Photos from the image-classification dataset "final" in the GitHub repository troniixx/aml2026-group-18. Its 11 classes are: bird, boar, dog, dragon, hare, horse, monkey, ram, rat, snake, tiger.

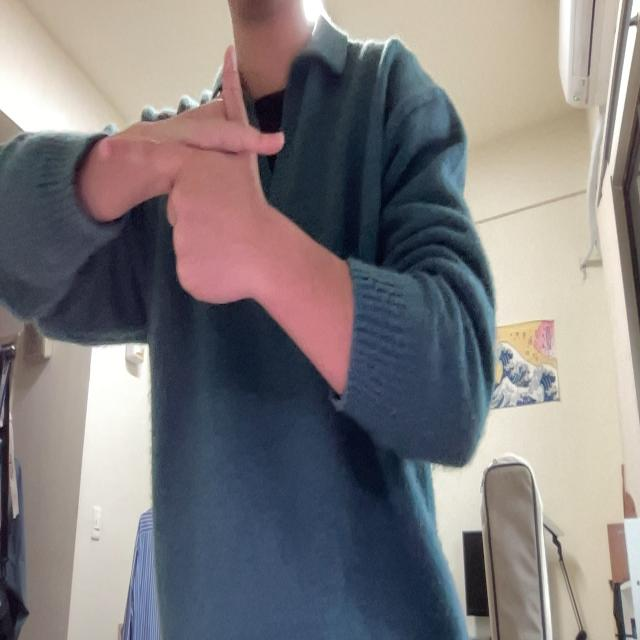
Label: hare

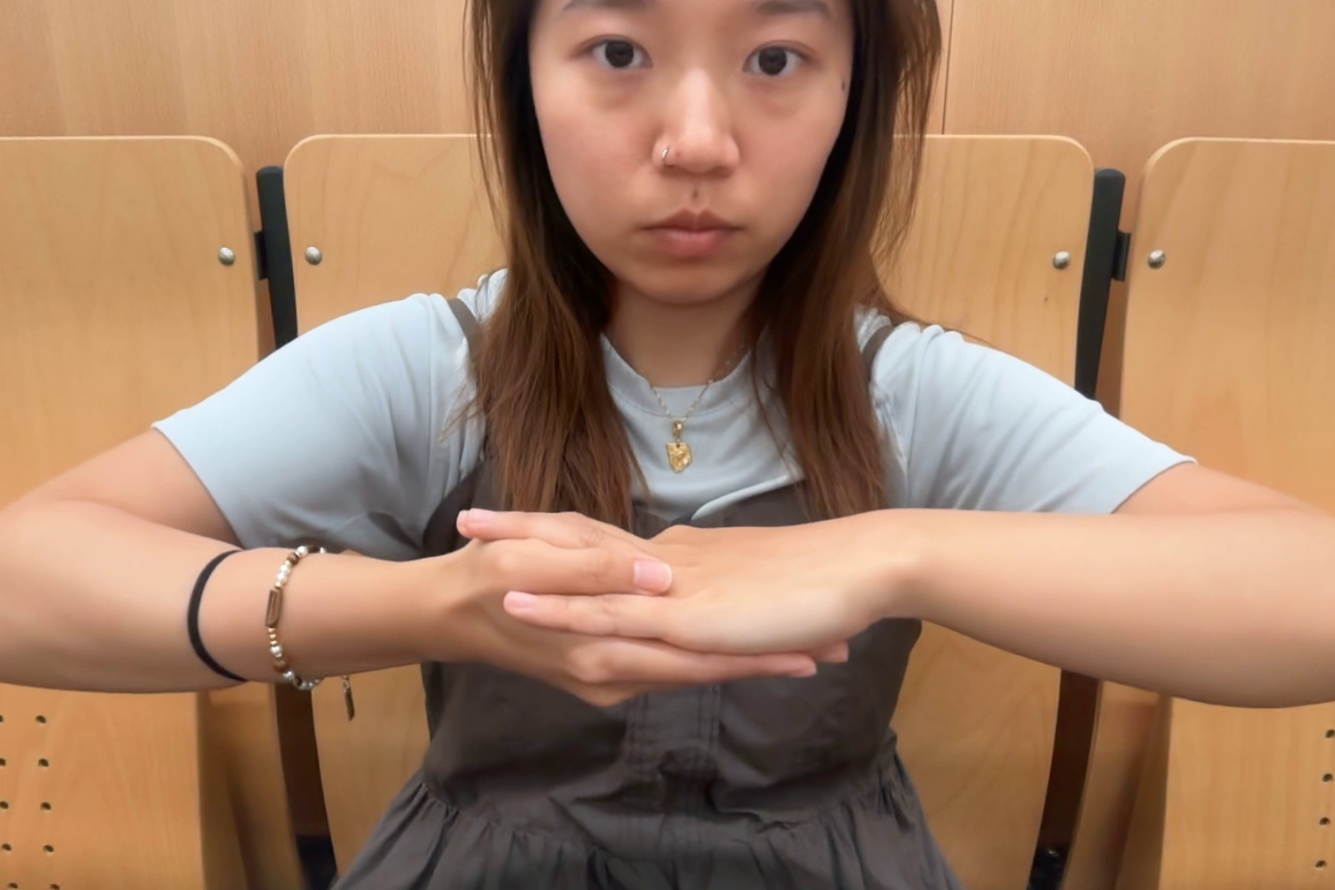
Label: monkey

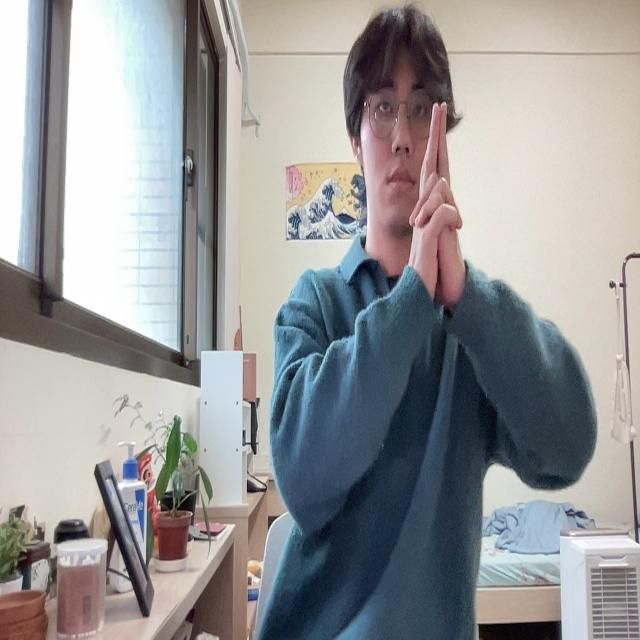
Label: tiger

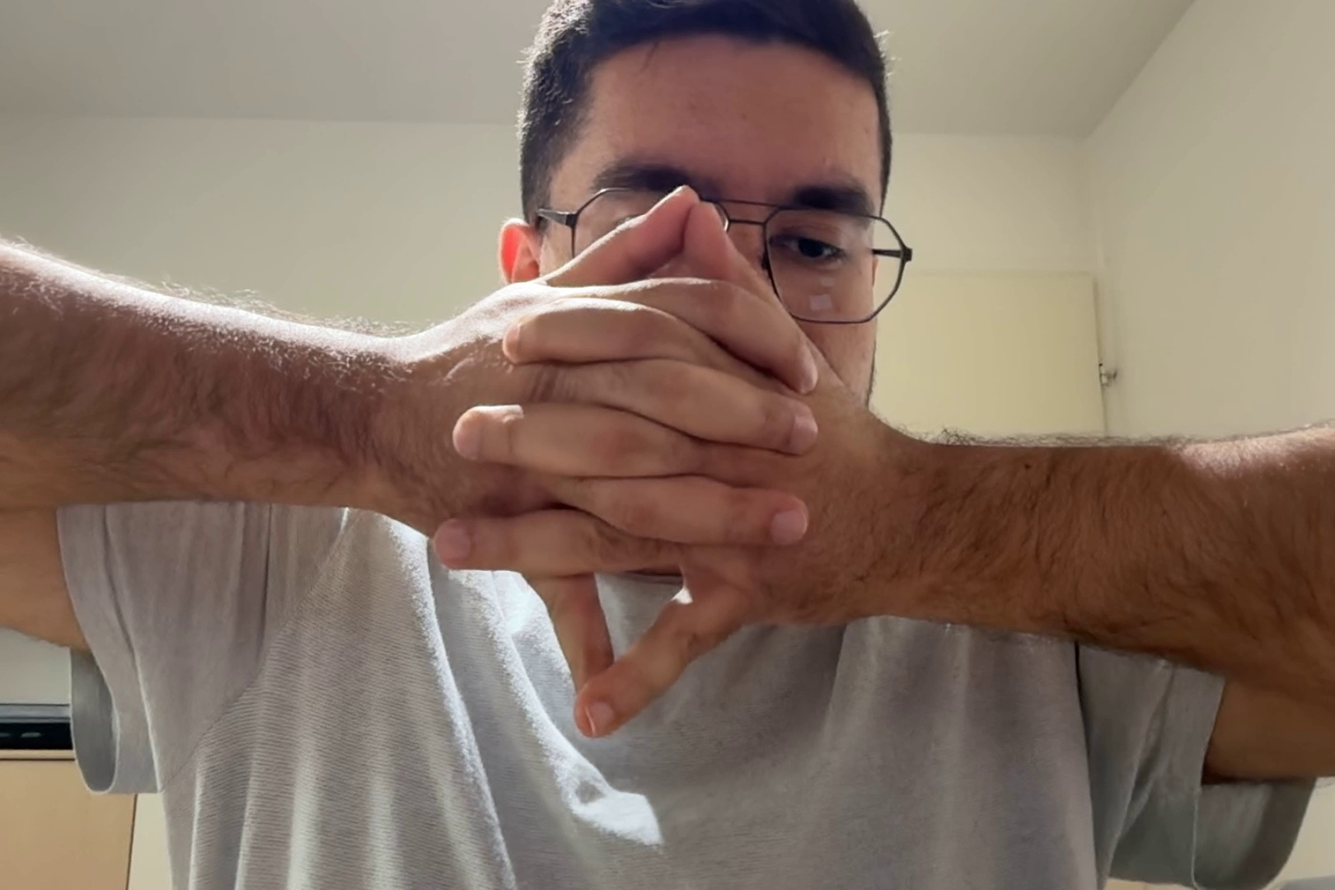
Label: dragon

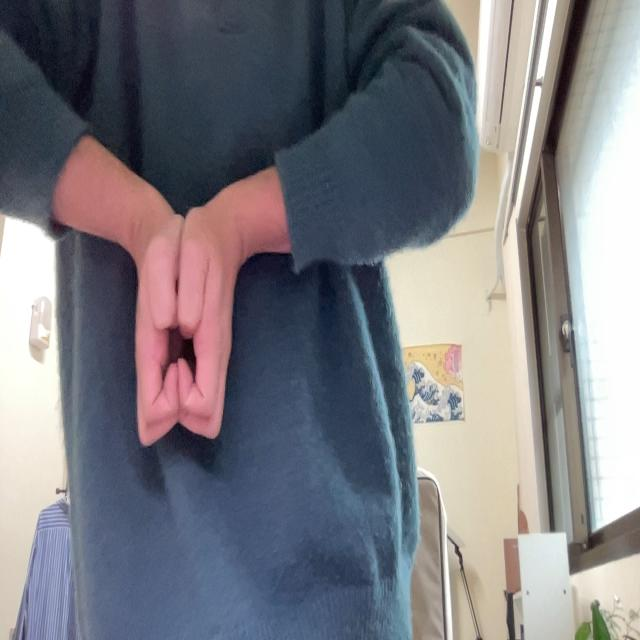
Label: boar

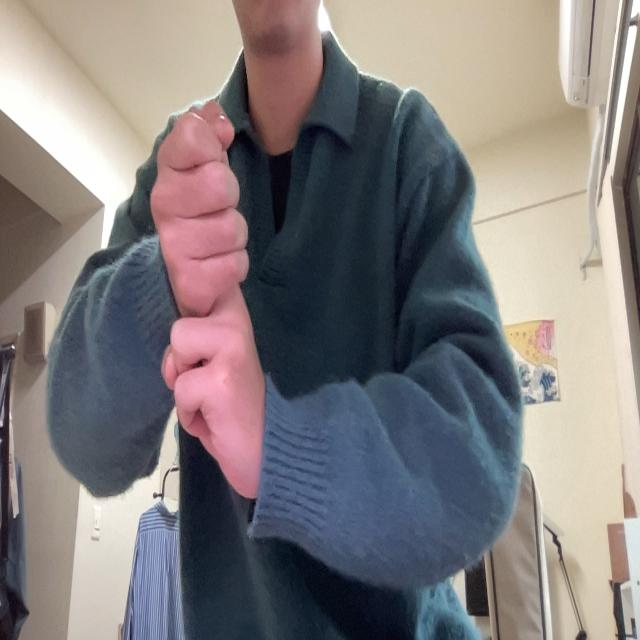
Label: rat
